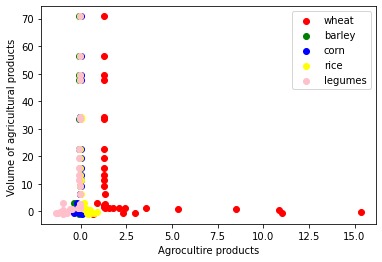

The data file committed next to this chart (first rows):
Y, wheat, barley, corn, rice, legumes
-8.90E-01, 6.69E-01, -8.87E-02, 8.87E-02, 3.85E-01, -9.48E-01
-5.84E-01, 2.35E+00, 4.88E-02, -4.88E-02, 7.17E-01, -1.33E+00
2.91E+00, 8.82E-01, -3.36E-01, -1.73E-01, 1.73E-01, -9.43E-01
-6.95E-01, 3.01E+00, 6.05E-02, -6.05E-02, 5.98E-01, -7.64E-01
-6.51E-01, 1.10E+01, 4.49E-01, -3.50E-01, 3.50E-01, -1.23E+00
-1.15E-01, 1.53E+01, 1.15E-01, -3.66E-01, 8.91E-01, -1.11E+00
4.52E-01, 1.09E+01, -4.52E-01, -5.18E-01, 5.14E-01, -9.79E-01
7.38E-01, 8.50E+00, -3.91E-01, -3.05E-01, 3.05E-01, -5.61E-01
9.05E-01, 5.33E+00, -2.87E-01, -2.12E-01, 2.12E-01, -4.54E-01
1.26E+00, 3.59E+00, -6.18E-02, -2.17E-02, 2.17E-02, -1.45E-01
1.30E+00, 2.45E+00, -1.65E-04, 1.65E-04, -3.38E-02, -8.65E-02
1.30E+00, 2.12E+00, 1.06E-02, -2.71E-02, -1.06E-02, -8.09E-02
1.28E+00, 1.79E+00, -3.10E-02, -3.72E-02, 3.10E-02, -8.01E-02
1.31E+00, 1.58E+00, -1.82E-02, -4.68E-03, 4.68E-03, -4.34E-02
1.32E+00, 1.34E+00, -1.25E-02, -8.41E-04, 8.41E-04, -3.32E-02
1.62E+00, 1.30E+00, -3.00E-02, -3.29E-03, 3.29E-03, -3.94E-02
1.99E+00, 1.31E+00, -2.25E-02, 1.05E-03, -1.05E-03, -3.70E-02
2.45E+00, 1.31E+00, -9.64E-03, 9.64E-03, -1.61E-02, -3.34E-02
2.77E+00, 1.33E+00, 3.83E-04, -3.83E-04, -7.85E-03, -4.28E-02
6.21E+00, 1.32E+00, -1.25E-02, -1.84E-03, 1.84E-03, -4.10E-02
9.33E+00, 1.31E+00, -1.23E-02, 1.23E-02, -1.60E-02, -3.28E-02
1.14E+01, 1.29E+00, -3.82E-02, 2.47E-04, -2.47E-04, -5.77E-02
1.31E+01, 1.29E+00, -4.26E-02, 1.98E-03, -1.98E-03, -5.72E-02
1.59E+01, 1.28E+00, -4.76E-02, 5.41E-03, -5.41E-03, -6.11E-02
1.94E+01, 1.28E+00, -5.50E-02, 1.36E-03, -1.36E-03, -6.97E-02
2.26E+01, 1.27E+00, -5.99E-02, 3.92E-03, -3.92E-03, -7.35E-02
3.36E+01, 1.29E+00, -5.86E-02, -6.82E-04, 6.82E-04, -4.09E-02
4.76E+01, 1.29E+00, -5.72E-02, 1.95E-02, -2.94E-02, -1.95E-02
4.96E+01, 1.31E+00, -5.67E-02, 9.38E-03, -1.51E-02, -9.38E-03
5.66E+01, 1.29E+00, -6.27E-02, 8.34E-03, -3.28E-02, -8.34E-03
7.08E+01, 1.28E+00, -9.80E-02, 1.76E-02, -4.23E-02, -1.76E-02
3.42E+01, 1.27E+00, -2.90E-02, -4.72E-02, 2.90E-02, -5.13E-02
